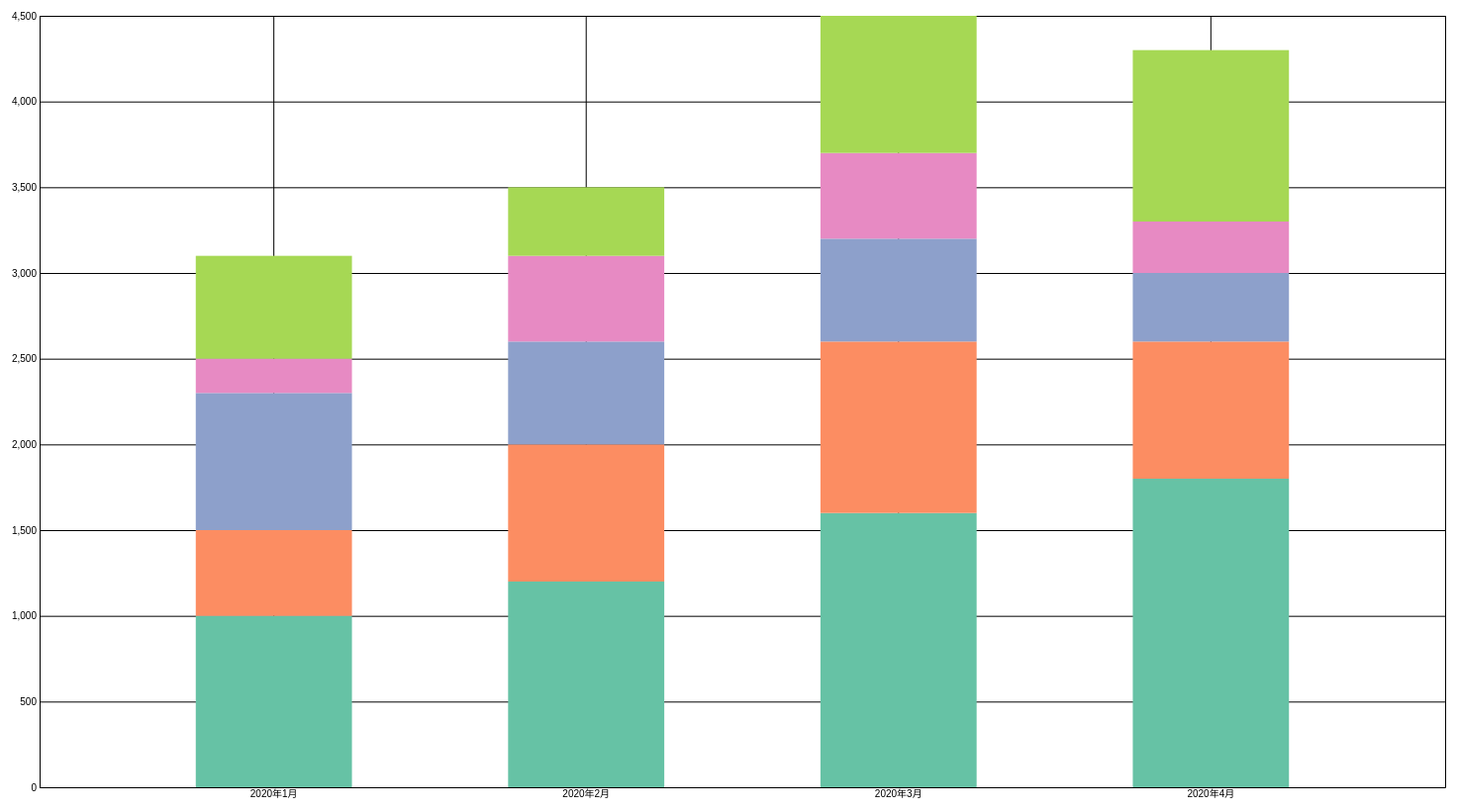
D3 v7 page, settled after 480 driven frames (8 s of simulated time); the page loaded 1 data file(s).


        
        const mainSvg = d3.select('.svgs')
        const mainWidth = +mainSvg.attr("width");
        const mainHeight = +mainSvg.attr("height");
        const margin = {
            top: 60,
            right: 120,
            bottom: 120,
            left: 60
        };
        const innerWidth = mainWidth - margin.left - margin.right;
        const innerHeight = mainHeight - margin.bottom - margin.top;

        const g = mainSvg.append("g")
            .attr("id", "mainGroup")
            .attr("width", innerWidth)
            .attr("height", innerHeight)
            .attr("transform", `translate(${margin.left}, ${margin.top})`);

        const fruitKeys = ["apple", "banana", "orange", "cherry", "grapes"];
        const color = d3.scaleOrdinal()
            .domain(fruitKeys)
            .range(d3.schemeSet2);

        var xScale, yScale;

        const xValue = function(d){
            return d.year+"年"+d.month+"月";
            //return d.month;
        }

        const fruitStack = d3.stack()
            .keys(fruitKeys)
            .order(d3.stackOrderNone);

        var xAxisGroup, yAxisGroup;

        const initAxis = function(stack, data){
            yScale = d3.scaleLinear()
                .domain([0, d3.max(stack, d=>d3.max(d, dd => dd[1]))])
                .range([innerHeight, 0]);
            xScale = d3.scaleBand()
                .domain(data.map(d => xValue(d)))
                .range([0, innerWidth])
                .padding(0.5);

            var xAxis = d3.axisBottom(xScale)
                //.ticks(Math.floor(dates.length) / 4)
                .tickSize(-innerHeight);

            var yAxis = d3.axisLeft(yScale)
                .tickSize(-innerWidth);

            xAxisGroup = g.append("g").call(xAxis)
                .attr("transform", `translate(0, ${innerHeight})`);
            yAxisGroup = g.append("g").call(yAxis);
        }

        d3.json("./resources/data/11_fruits.json").then(data => {

            var stack = fruitStack(data);
                
            console.log(stack);

            initAxis(stack, data);

            g.selectAll(".stack")
                .data(stack)
                .join("g")
                .attr("class", "stack")
                .attr("fill", d=>color(d.key))
            .selectAll(".stackRect")
                .data(d => d)
                .join("rect")
                .attr("class", "stackRect")
                .attr("x", d=>xScale(xValue(d.data)))
                .attr("y", d=>yScale(d[1]))
                .attr("width", xScale.bandwidth())
                .attr("height", d=> yScale(d[0]) - yScale(d[1]));


            

            
                

        });

        

    

### data: resources/data/11_fruits.json
[
 {
  "year": 2020,
  "month": 1,
  "apple": 1000,
  "banana": 500,
  "orange": 800,
  "cherry": 200,
  "grapes": 600
 },
 {
  "year": 2020,
  "month": 2,
  "apple": 1200,
  "banana": 800,
  "orange": 600,
  "cherry": 500,
  "grapes": 400
 },
 {
  "year": 2020,
  "month": 3,
  "apple": 1600,
  "banana": 1000,
  "orange": 600,
  "cherry": 500,
  "grapes": 800
 },
 {
  "year": 2020,
  "month": 4,
  "apple": 1800,
  "banana": 800,
  "orange": 400,
  "cherry": 300,
  "grapes": 1000
 }
]